The GitHub repository torangsitungkir93/Skripsi-CNN-Daun-Kentang contains a labelled image folder "Daun Kentang" with 3 categories: early blight, healthy, late blight. Examples follow, each with its label.

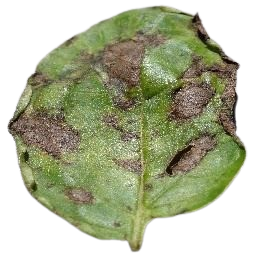
Label: early blight

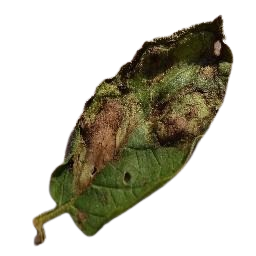
Label: late blight

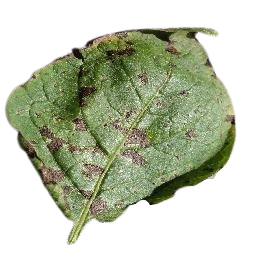
Label: early blight

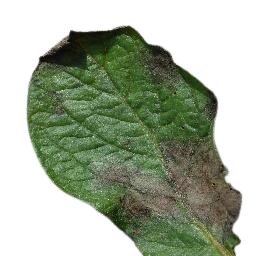
Label: late blight

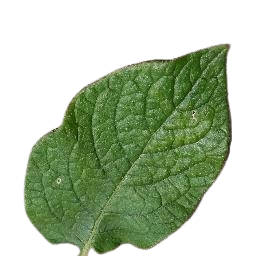
Label: healthy

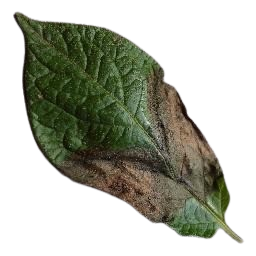
Label: late blight
